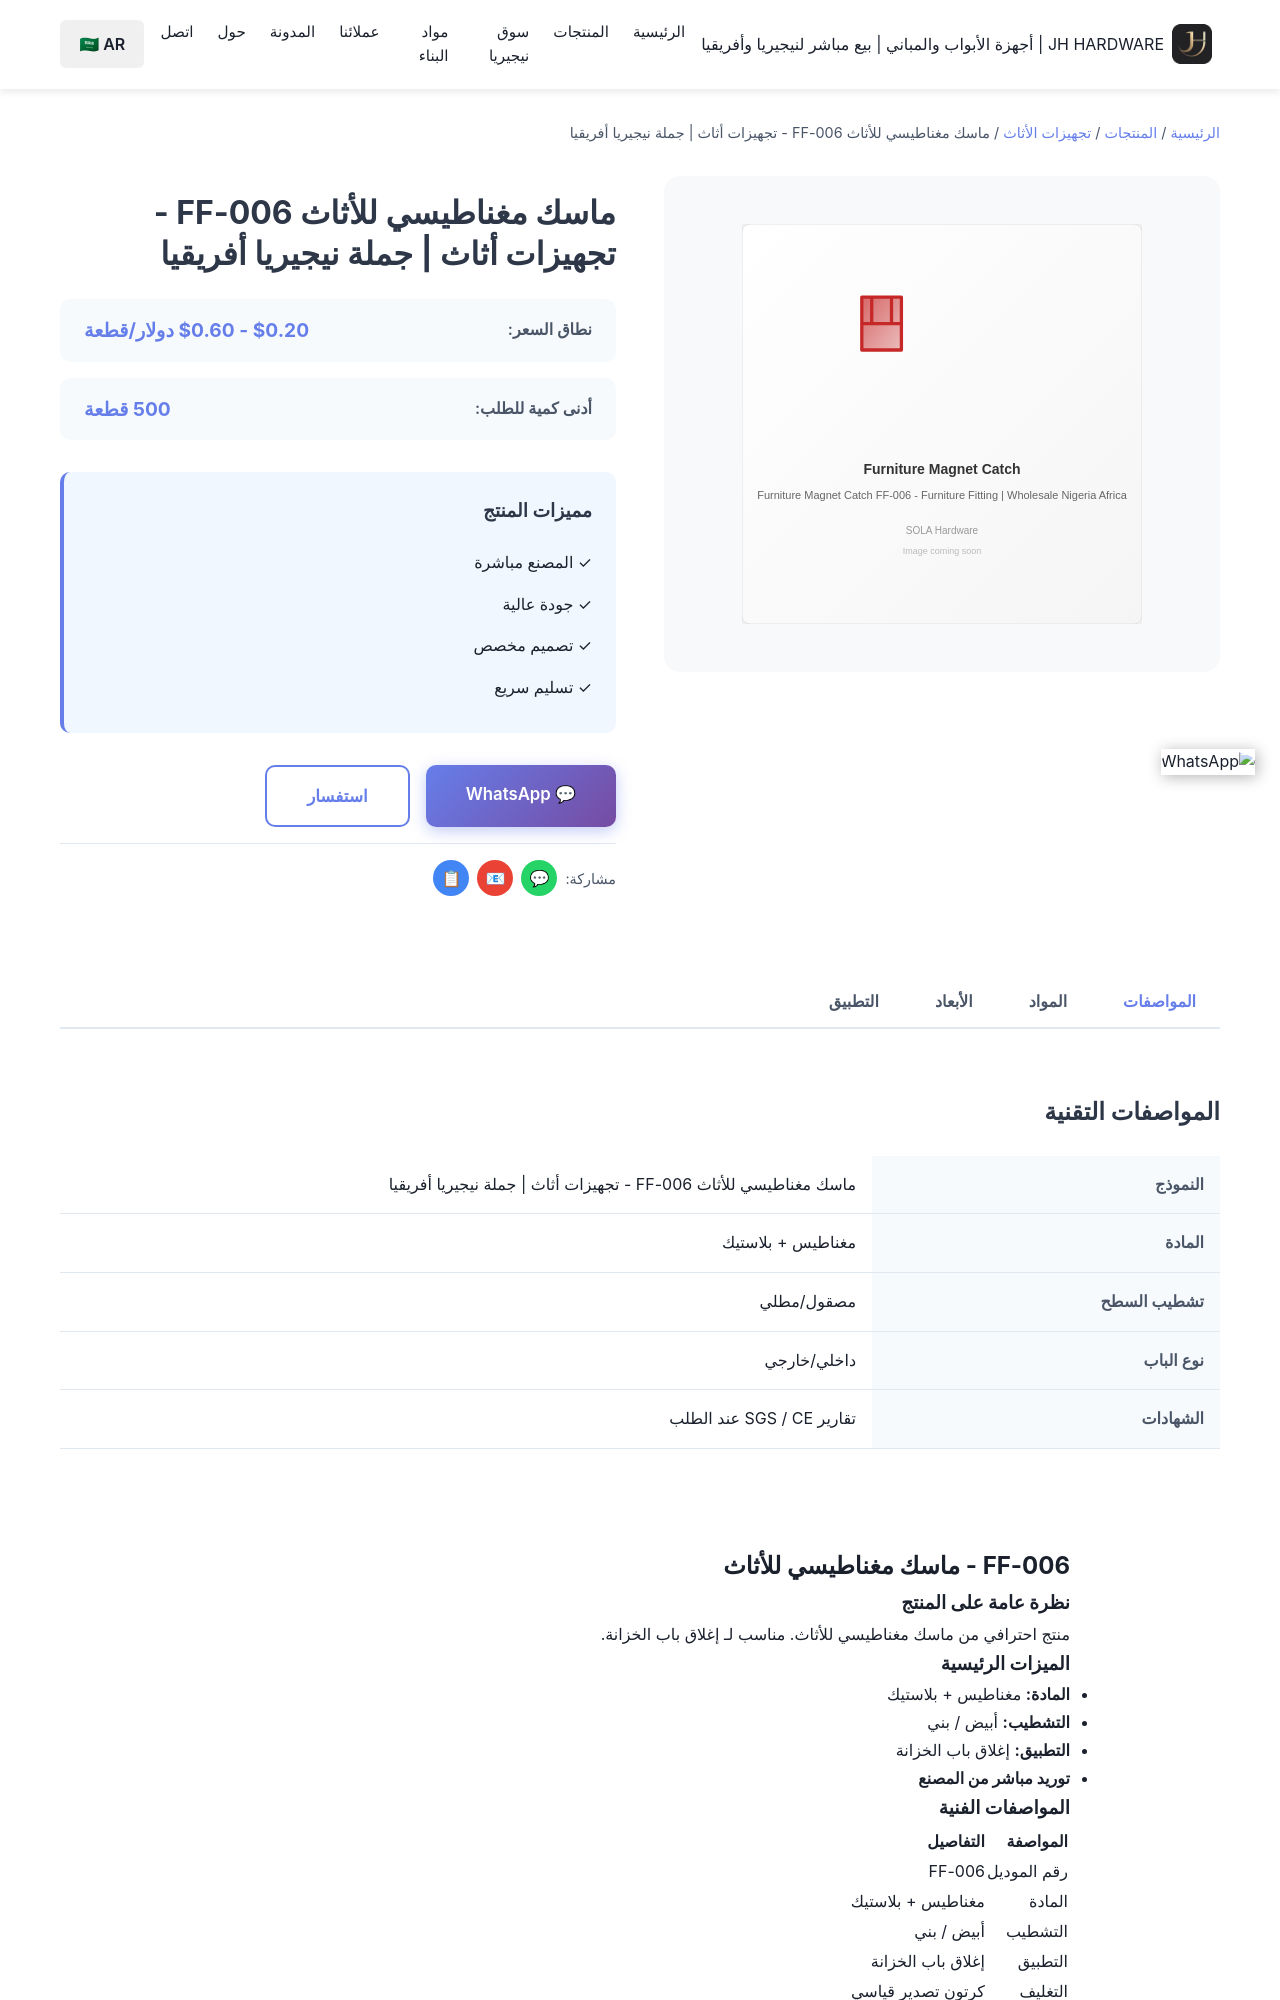

repository: Tommy9959/tommy-hardware-cn · page: ar/products/furniture-fittings/ff-006/index.html · generator: jekyll

---
title: ماسك مغناطيسي للأثاث FF-006 - تجهيزات أثاث | جملة نيجيريا أفريقيا
product_name: ماسك مغناطيسي للأثاث
price_range: $0.20 - $0.60 دولار/قطعة
moq: 500 قطعة
material: مغناطيس + بلاستيك
finish: أبيض / بني
application: إغلاق باب الخزانة
lead_time: 15-25 يوم
features:
  - 'مواد عالية الجودة'
  - 'بناء متين'
  - 'سعر المصنع المباشر'
  - 'قبول الطلبات المخصصة'
  - 'تسليم سريع'
specifications:
  - 'المادة: مغناطيس + بلاستيك'
  - 'التشطيب: أبيض / بني'
  - '
